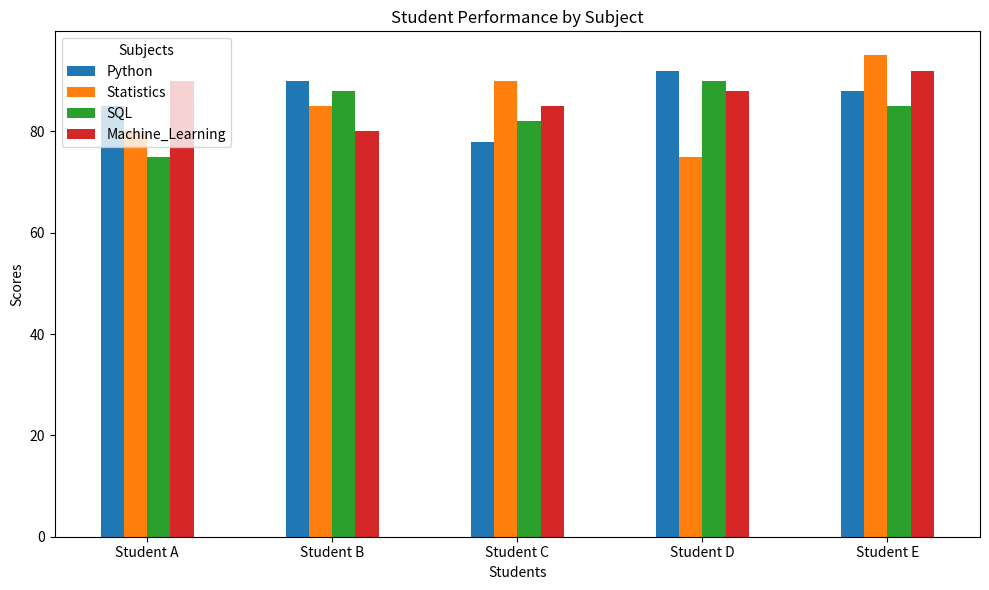

Python code for this plot:

import pandas as pd
import matplotlib.pyplot as plt

# Step 1: Create a dataset with 5 rows and 5 columns
data = {
    'Student': ['Student A', 'Student B', 'Student C', 'Student D', 'Student E'],
    'Python': [85, 90, 78, 92, 88],
    'Statistics': [80, 85, 90, 75, 95],
    'SQL': [75, 88, 82, 90, 85],
    'Machine_Learning': [90, 80, 85, 88, 92]
}

# Step 2: Convert the data into a DataFrame
df = pd.DataFrame(data)

# Step 3: Display the first five rows and columns
print("First five rows and columns:")
print(df.iloc[:5, :5])

# Step 4: Create a bar chart
df.set_index('Student').plot(kind='bar', figsize=(10, 6))

# Step 5: Add chart labels and title
plt.title('Student Performance by Subject')
plt.xlabel('Students')
plt.ylabel('Scores')
plt.xticks(rotation=0)
plt.legend(title='Subjects')
plt.tight_layout()

# Step 6: Display the chart
plt.show()
